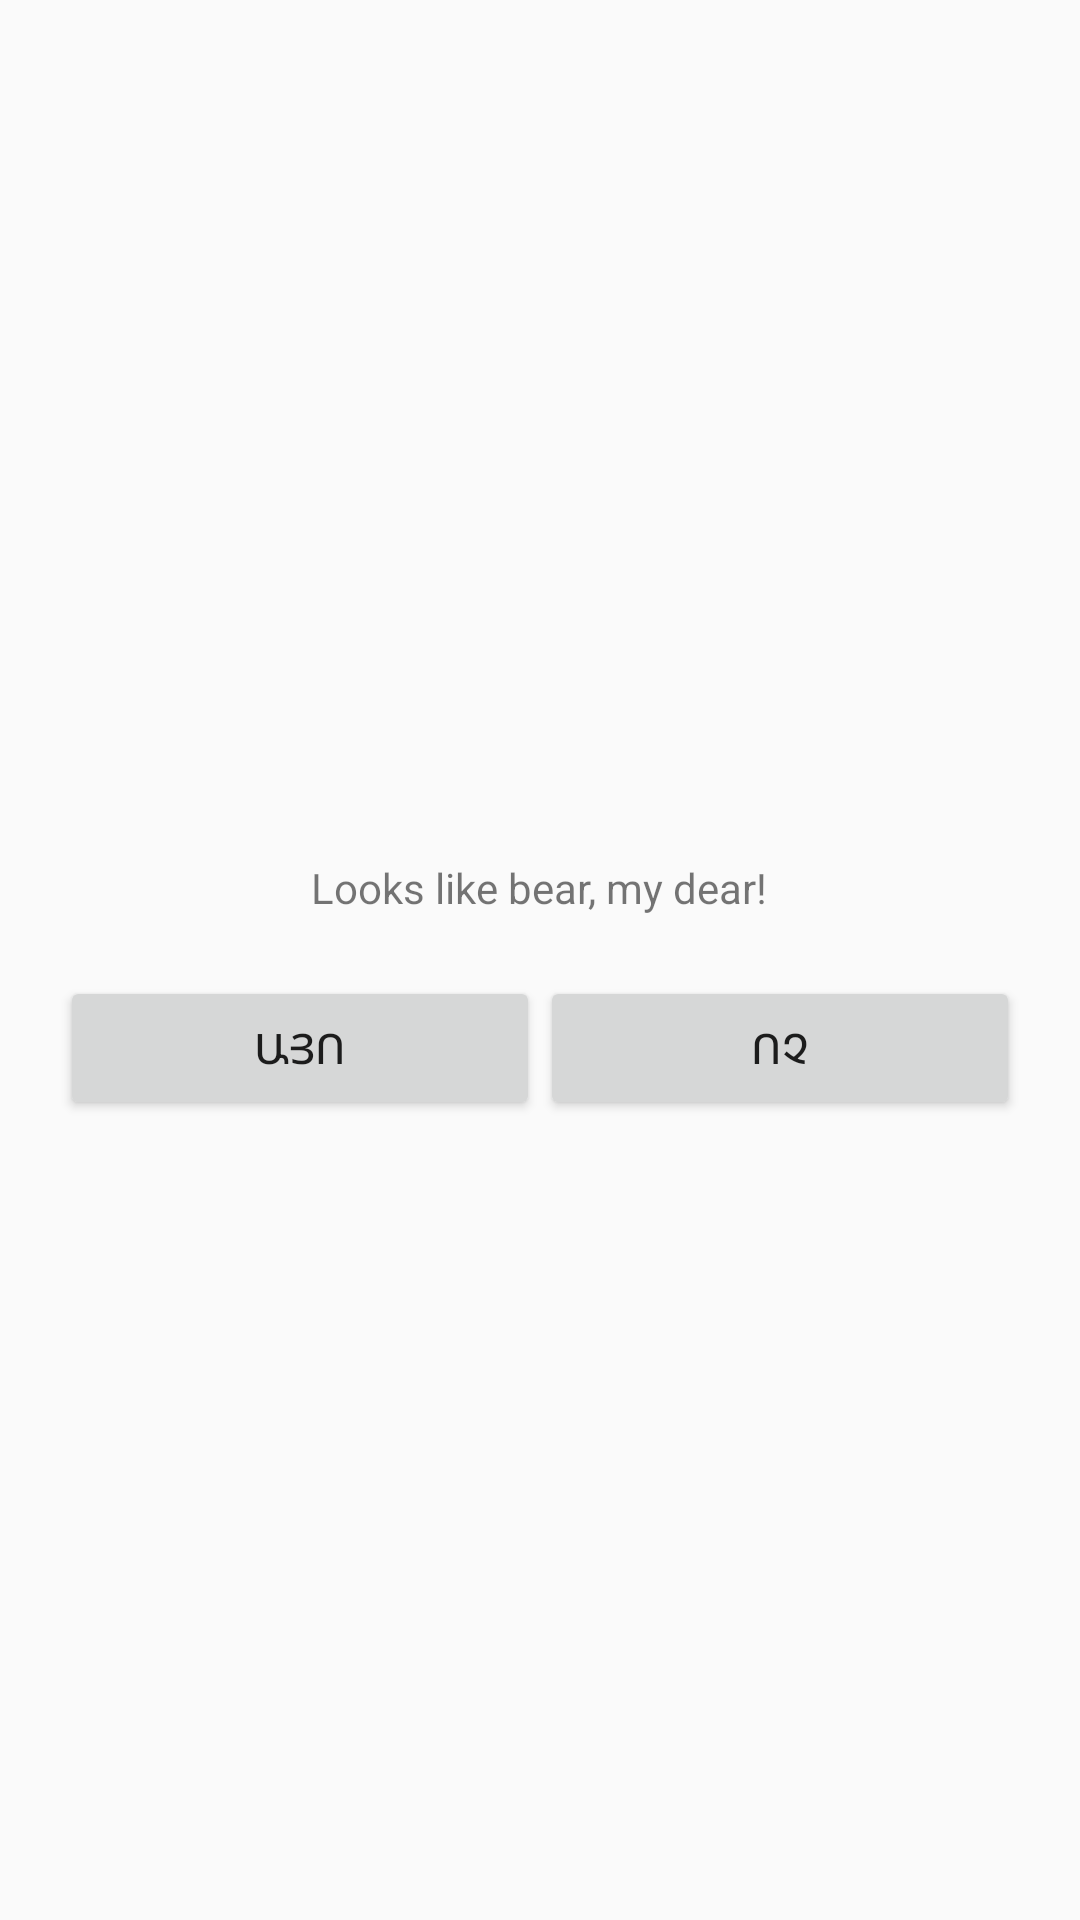

Write the Android layout XML for this screen, with the resource values it uses.
<!-- AndroidManifest.xml: application theme AppTheme -->
<!-- res/layout/dialog_class_question_yesno.xml -->
<?xml version="1.0" encoding="utf-8"?>
<LinearLayout xmlns:android="http://schemas.android.com/apk/res/android"
    xmlns:app="http://schemas.android.com/apk/res-auto"
    android:layout_width="match_parent"
    android:layout_height="wrap_content"
    android:padding="20dp"
    android:gravity="center"
    android:orientation="vertical">

    <ImageView
        android:id="@+id/imageView3"
        android:layout_width="wrap_content"
        android:layout_height="wrap_content"
        android:layout_gravity="center"
        app:srcCompat="@drawable/question" />

    <TextView
        android:id="@+id/txtMessage"
        android:layout_width="wrap_content"
        android:layout_height="wrap_content"
        android:layout_marginTop="20dp"
        android:gravity="center"
        android:text="Looks like bear, my dear!" />

    <LinearLayout
        android:layout_width="match_parent"
        android:layout_height="wrap_content"
        android:layout_marginTop="20dp"
        android:orientation="horizontal">

        <Button
            android:id="@+id/btnYes"
            android:layout_width="match_parent"
            android:layout_height="wrap_content"
            android:layout_weight="1"
            android:text="@string/YES" />

        <Button
            android:id="@+id/btnNo"
            android:layout_width="match_parent"
            android:layout_height="wrap_content"
            android:layout_weight="1"
            android:text="@string/NO" />
    </LinearLayout>

</LinearLayout>
<!-- resources referenced by this layout -->
<resources>
  <!-- drawable question: png bitmap (drawable, 1949 bytes) -->
  <string name="NO">ՈՉ</string>
  <string name="YES">ԱՅՈ</string>
  <style name="AppTheme" parent="Theme.AppCompat.Light.NoActionBar">
          
          <item name="colorPrimary">@color/colorPrimary</item>
          <item name="colorPrimaryDark">@color/colorPrimaryDark</item>
          <item name="colorAccent">@color/colorAccent</item>
          <item name="android:dialogTheme">@style/Theme_Dialog</item>
      </style>
  <color name="colorPrimary">#008577</color>
  <color name="colorPrimaryDark">#00574B</color>
  <color name="colorAccent">#D81B60</color>
  <style name="Theme_Dialog" parent="android:Theme.Holo.Dialog">
          <item name="android:windowMinWidthMajor">90%</item>
          <item name="android:windowMinWidthMinor">90%</item>
          <item name="android:textColor">@color/white</item>
          <item name="android:textSize">18sp</item>
      </style>
  <color name="white">#ffffff</color>
</resources>
